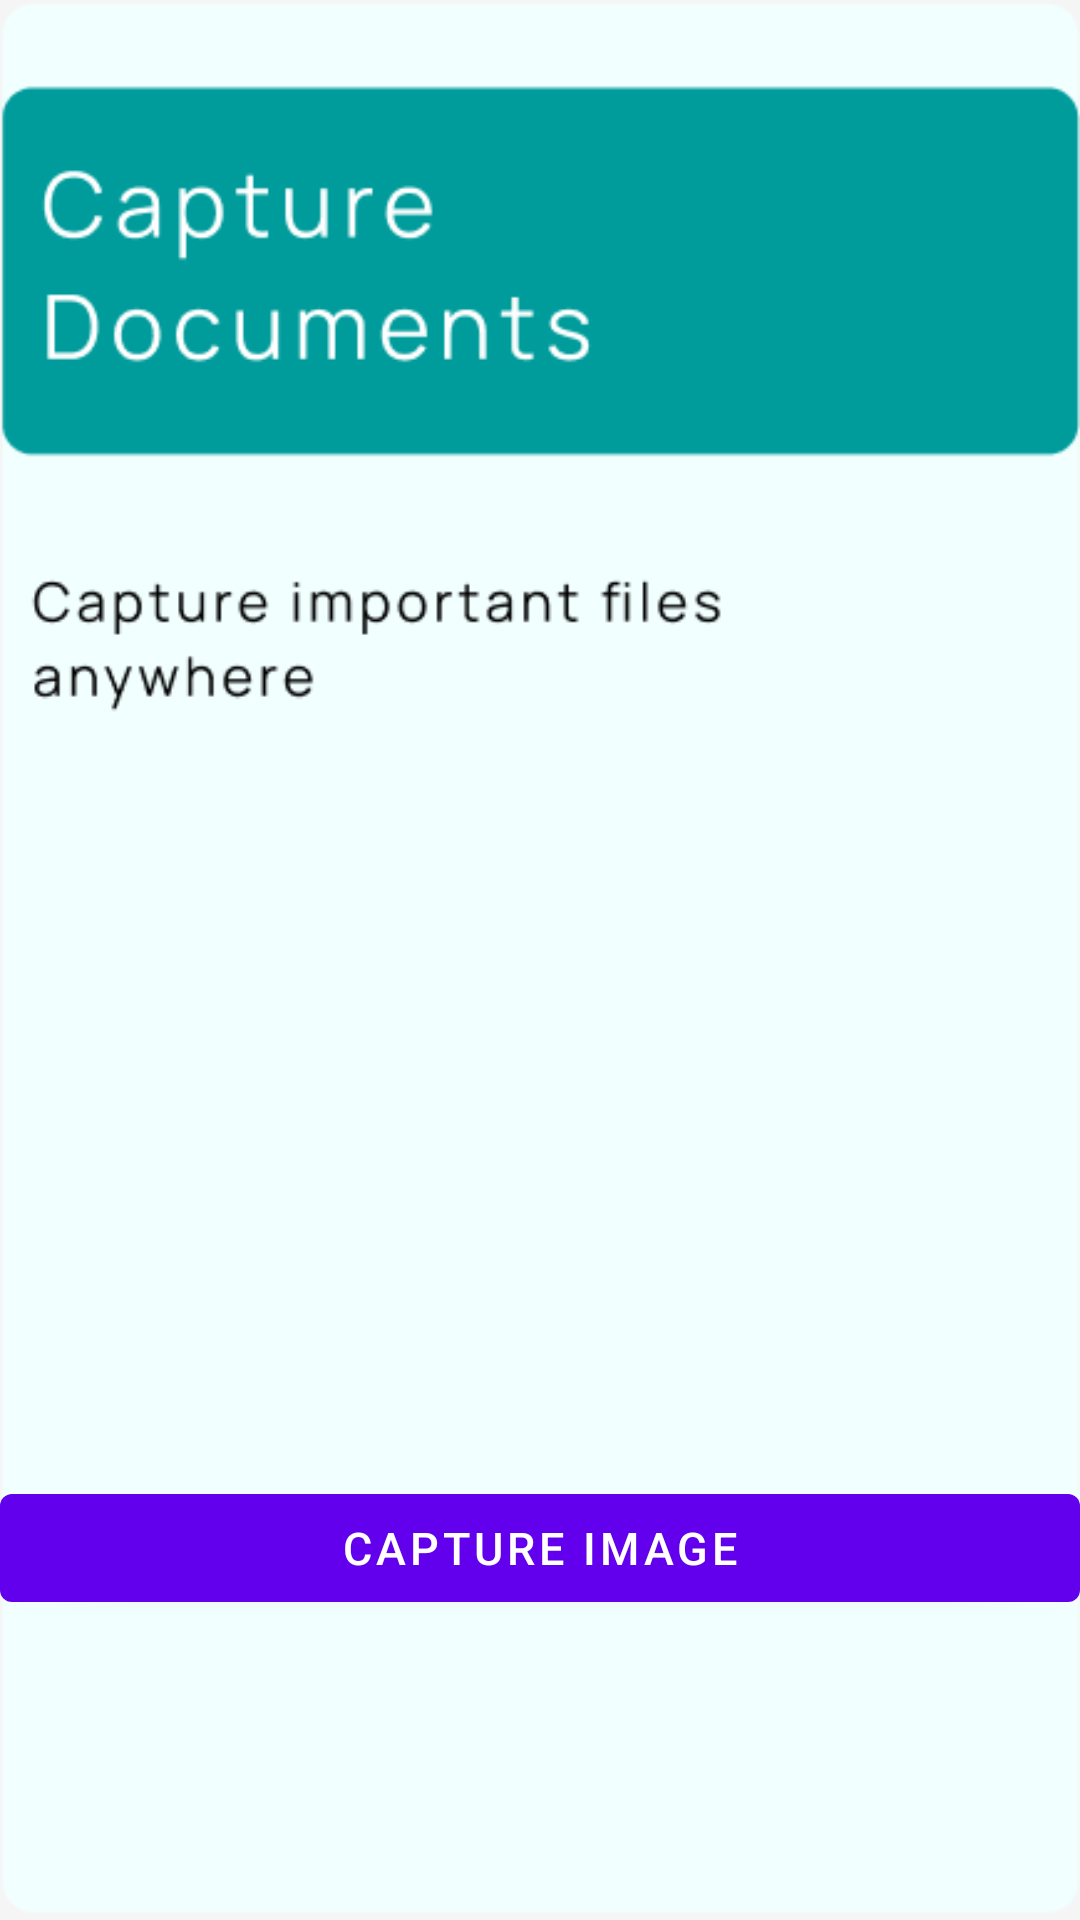

Write the Android layout XML for this screen, with the resource values it uses.
<!-- AndroidManifest.xml: application theme Theme.PrjFinalProj -->
<!-- res/layout/activity_scan_section.xml -->
<?xml version="1.0" encoding="utf-8"?>
<androidx.constraintlayout.widget.ConstraintLayout xmlns:android="http://schemas.android.com/apk/res/android"
    xmlns:app="http://schemas.android.com/apk/res-auto"
    xmlns:tools="http://schemas.android.com/tools"
    android:layout_width="match_parent"
    android:layout_height="match_parent"
    tools:context=".Main.ScanSection"
    android:background="@drawable/scansection"

    >

    <ImageView
        android:id="@+id/imgImage"
        android:layout_width="match_parent"
        android:layout_height="250dp"
        android:layout_marginBottom="18dp"
        android:layout_weight="1"
        app:layout_constraintBottom_toTopOf="@+id/btnCaptureImg"
        app:layout_constraintEnd_toEndOf="parent"
        app:layout_constraintStart_toStartOf="parent" />

    <Button
        android:id="@+id/btnCaptureImg"
        android:layout_width="match_parent"
        android:layout_height="wrap_content"
        android:layout_marginBottom="100dp"
        android:text="Capture Image"

        android:textSize="15dp"
        app:layout_constraintBottom_toBottomOf="parent"
        app:layout_constraintEnd_toEndOf="parent"
        app:layout_constraintStart_toStartOf="parent" />
</androidx.constraintlayout.widget.ConstraintLayout>
<!-- resources referenced by this layout -->
<resources>
  <!-- drawable scansection: png bitmap (drawable, 11008 bytes) -->
  <style name="Theme.PrjFinalProj" parent="Theme.MaterialComponents.DayNight.NoActionBar">
          
          <item name="colorPrimary">@color/purple_500</item>
          <item name="colorPrimaryVariant">@color/purple_700</item>
          <item name="colorOnPrimary">@color/white</item>
          
          <item name="colorSecondary">@color/teal_200</item>
          <item name="colorSecondaryVariant">@color/teal_700</item>
          <item name="colorOnSecondary">@color/black</item>
          
          <item name="android:statusBarColor" tools:targetApi="21">?attr/colorPrimaryVariant</item>
          
      </style>
  <color name="purple_500">#FF6200EE</color>
  <color name="purple_700">#FF3700B3</color>
  <color name="white">#FFFFFFFF</color>
  <color name="teal_200">#FF03DAC5</color>
  <color name="teal_700">#FF018786</color>
  <color name="black">#FF000000</color>
</resources>
